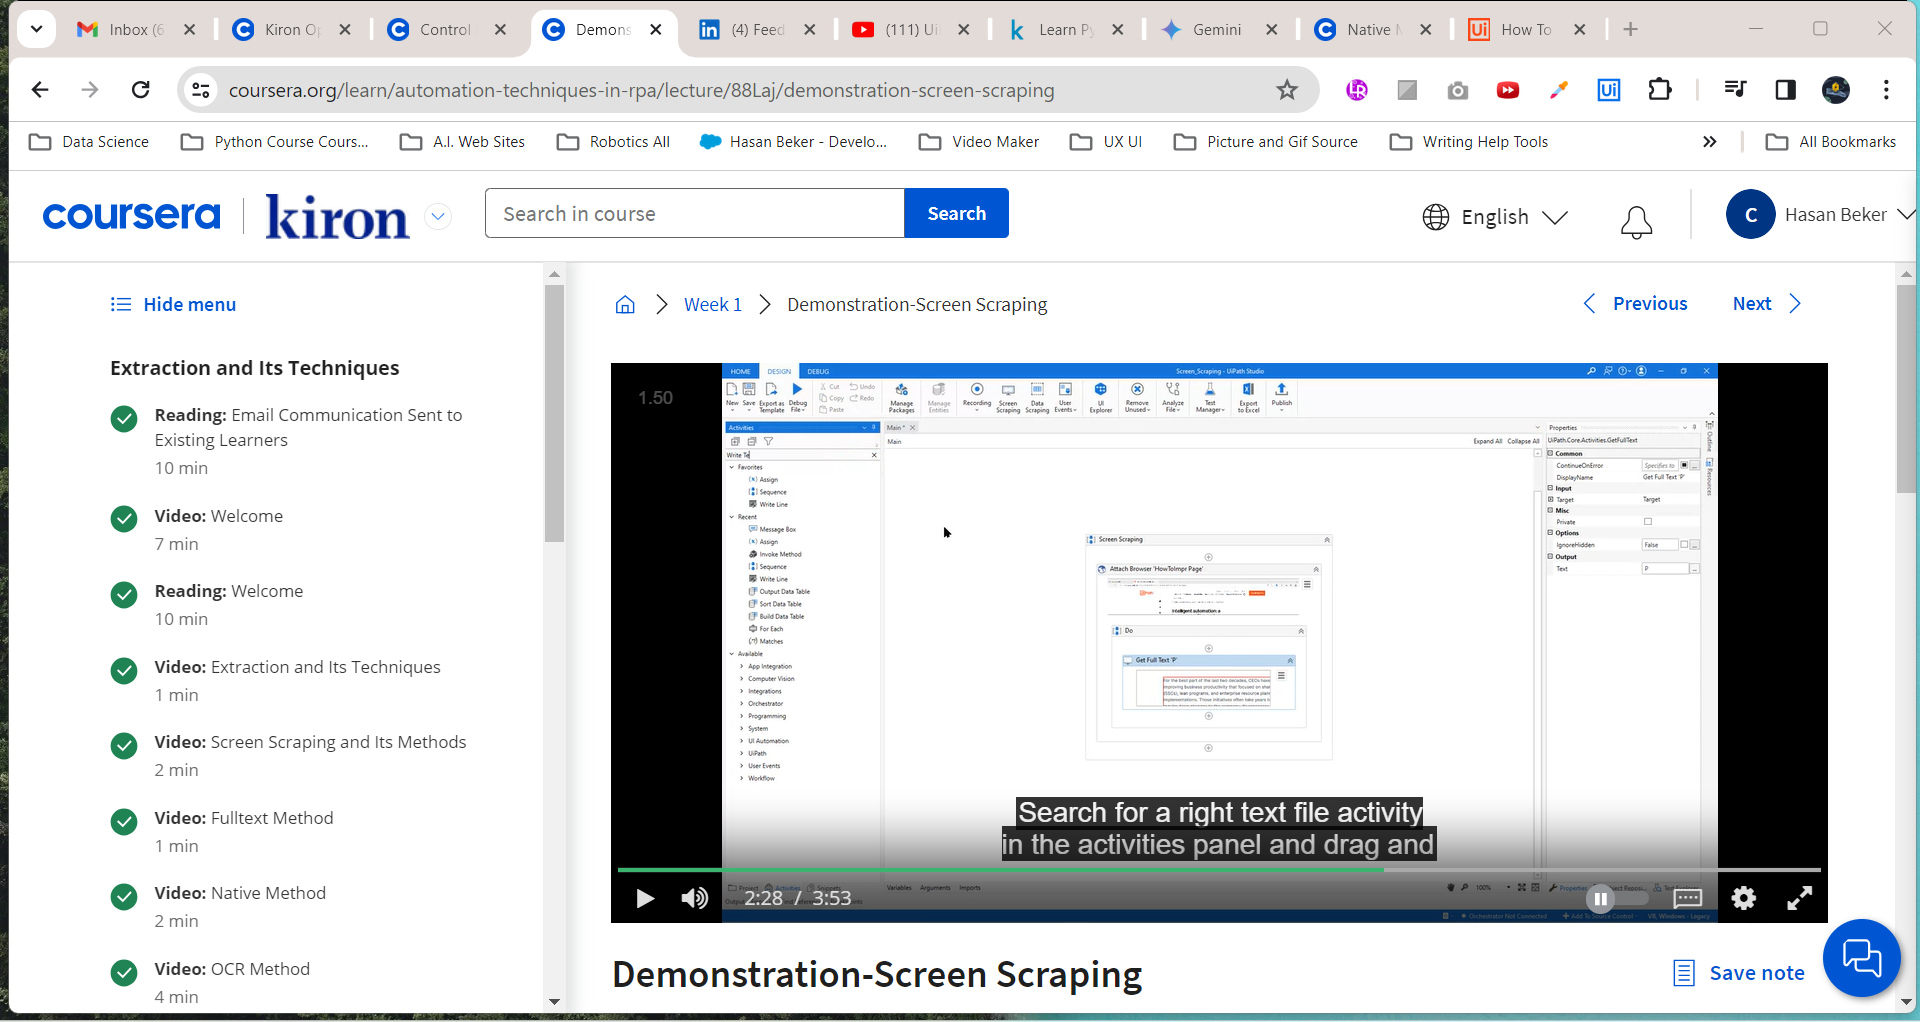
Workflow: Main

Step 1: Attach Browser 'HowToImpr Page' in window 'How To Improve Business Productivity With Intelligent Automation | UiPath' (chrome.exe)

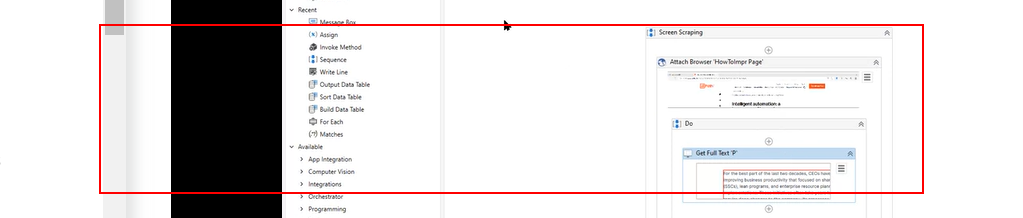
Step 2: get-text from the paragraph